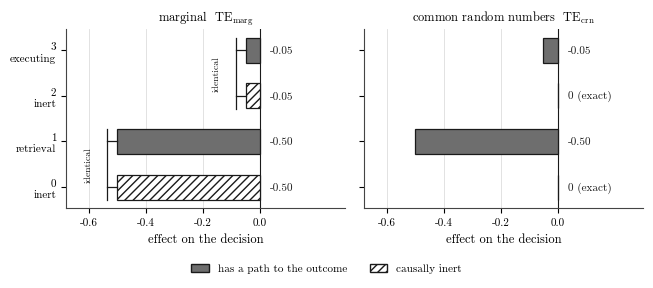

Source code (Python): (Note: this script raises an exception after producing the figure.)
"""Figures for the P2 manuscript.

Design constraints, in the order the dataviz procedure imposes them.

FORM. Figure 1's job is a comparison whose POINT is a failure to separate, so the
two estimands are drawn as small multiples rather than grouped bars: the reader
should see two inert steps matching two live ones in the left panel and vanishing
in the right, without having to trace a legend. Figure 2's job is change over a
continuous quantity with three series, which is a line chart; the empirical points
are overlaid as markers on their closed forms so agreement is visible rather than
asserted.

COLOR LAST, AND BARELY. These are print figures for a greyscale-safe manuscript,
so identity is carried by linestyle, marker and hatch, and colour is only a
secondary cue. That is the print case the skill reserves texture for. Legibility
in greyscale is computed at the foot of this file, not eyeballed.

NO DUAL AXES anywhere. Recessive spines and grid. Serif type to match the
document body.
"""
import matplotlib
matplotlib.use("Agg")
import matplotlib.pyplot as plt
import numpy as np

plt.rcParams.update({
    # Type 42 (TrueType), NOT matplotlib's default Type 3. Type 3 fonts are a
    # standing rejection reason at several venues, do not scale cleanly, and are
    # not text-searchable. The manuscript body is Type 1 Latin Modern; figures
    # emitting Type 3 would have been the only non-conforming part of the
    # submission, and the byte-level check that first flagged this was wrong in
    # the opposite direction, reporting no embedded fonts at all.
    "pdf.fonttype": 42,
    "ps.fonttype": 42,
    # Computer Modern, so figure type matches the Latin Modern body text rather
    # than sitting beside it in a different face.
    "font.family": "serif",
    "font.serif": ["cmr10", "DejaVu Serif"],
    "mathtext.fontset": "cm",
    "axes.unicode_minus": False,
    "font.size": 9,
    "axes.labelsize": 9,
    "axes.titlesize": 9,
    "xtick.labelsize": 8,
    "ytick.labelsize": 8,
    "legend.fontsize": 8,
    "axes.spines.top": False,
    "axes.spines.right": False,
    "axes.edgecolor": "#444444",
    "axes.linewidth": 0.8,
    "grid.color": "#DDDDDD",
    "grid.linewidth": 0.6,
    "figure.dpi": 200,
})

INK   = "#1A1A1A"
MID   = "#6E6E6E"
LIGHT = "#949494"   # darkened from #B0B0B0: too faint on paper

# ---------------------------------------------------------------- figure 1
# Analytic values, docs/DERIVATIONS.md Part I section 7. q = 0.9, w = 0.5.
steps  = ["0\ninert", "1\nretrieval", "2\ninert", "3\nexecuting"]
te_marg = [-0.50, -0.50, -0.05, -0.05]
te_crn  = [ 0.00, -0.50,  0.00, -0.05]
inert   = [True, False, True, False]

fig, axes = plt.subplots(1, 2, figsize=(6.6, 2.6), sharey=True)
for ax, vals, title in zip(
        axes, [te_marg, te_crn],
        [r"marginal  $\mathrm{TE}_{\mathrm{marg}}$",
         r"common random numbers  $\mathrm{TE}_{\mathrm{crn}}$"], strict=True):
    y = np.arange(len(steps))
    for i, v in enumerate(vals):
        ax.barh(y[i], v, height=0.55,
                color="white" if inert[i] else MID,
                edgecolor=INK, linewidth=0.9,
                hatch="////" if inert[i] else None, zorder=3)
        # Values sit in a column to the RIGHT of zero. The first draft put them
        # at the bar ends, where they collided with the annotation that carries
        # the argument. Bars run left, numbers run right, nothing overlaps.
        if v != 0:
            ax.text(0.035, y[i], f"{v:.2f}", va="center", ha="left",
                    fontsize=8, color=INK, zorder=4)
        else:
            ax.text(0.035, y[i], "0 (exact)", va="center", ha="left",
                    fontsize=8, color=INK, zorder=4)
    ax.set_yticks(y); ax.set_yticklabels(steps)
    ax.invert_yaxis()
    ax.set_xlim(-0.68, 0.30)
    ax.axvline(0, color=INK, linewidth=0.8, zorder=2)
    ax.set_xlabel("effect on the decision")
    ax.set_title(title, pad=6)
    ax.xaxis.grid(True, zorder=0); ax.set_axisbelow(True)
    ax.set_xticks([-0.6, -0.4, -0.2, 0.0])

# The one thing this figure exists to show, marked only on the panel where it
# is true: two pairs of bars are the same length, and one of each pair is inert.
for xpos, rows, _lab in [(-0.50, (0, 1), None), (-0.05, (2, 3), None)]:
    off = xpos - 0.035
    axes[0].plot([off, off], [rows[0] - 0.28, rows[1] + 0.28],
                 color=INK, lw=0.9, zorder=6)
    for r in rows:
        axes[0].plot([off, xpos], [r, r], color=INK, lw=0.9, zorder=6)
axes[0].text(-0.60, 0.5, "identical", rotation=90, va="center", ha="center",
             fontsize=7, color=INK)
axes[0].text(-0.15, 2.5, "identical", rotation=90, va="center", ha="center",
             fontsize=7, color=INK)

from matplotlib.patches import Patch
fig.legend(handles=[
    Patch(facecolor=MID, edgecolor=INK, label="has a path to the outcome"),
    Patch(facecolor="white", edgecolor=INK, hatch="////", label="causally inert")],
    loc="lower center", ncol=2, frameon=False, bbox_to_anchor=(0.5, -0.10),
    handlelength=1.6)

fig.tight_layout()
fig.savefig("figures/fig1_two_total_effects.pdf", bbox_inches="tight")
fig.savefig("figures/fig1_two_total_effects.png", bbox_inches="tight")
plt.close(fig)

# ---------------------------------------------------------------- figure 2
# docs/DERIVATIONS.md Part II section 12. Vocabulary 32, 40,000 draws per point.
tv        = np.array([0.0000, 0.0856, 0.1788, 0.3969, 0.4245, 0.9369])
quant_cf  = np.array([1.0000, 0.7851, 0.4121, 0.2777, 0.3057, 0.0167])
quant_emp = np.array([1.0000, 0.7839, 0.4087, 0.2740, 0.3054, 0.0177])
max_emp   = np.array([1.0000, 0.9142, 0.8221, 0.6075, 0.5801, 0.0654])
sorted_emp= np.array([1.0000, 0.5298, 0.0858, 0.0447, 0.0446, 0.0252])

fig, ax = plt.subplots(figsize=(4.6, 3.1))
grid = np.linspace(0, 1, 200)
ax.plot(grid, 1 - grid, color=INK, lw=1.6, ls="-", zorder=3,
        label=r"maximal coupling, $1-\mathrm{TV}$")
ax.plot(tv, max_emp, ls="none", marker="o", ms=5.5, mfc="white",
        mec=INK, mew=1.2, zorder=5)
ax.plot(tv, quant_cf, color=MID, lw=1.4, ls="--", zorder=3,
        label="shared-$u$ quantile coupling")
ax.plot(tv, quant_emp, ls="none", marker="s", ms=5, mfc="white",
        mec=MID, mew=1.2, zorder=5)
ax.plot(tv, sorted_emp, color=LIGHT, lw=1.4, ls=":", zorder=3,
        label="probability-sorted sampler")
ax.plot(tv, sorted_emp, ls="none", marker="^", ms=5, mfc="white",
        mec=LIGHT, mew=1.2, zorder=5)

# the factor of nine, the single point the figure exists to make
ax.annotate("", xy=(0.1788, 0.8221), xytext=(0.1788, 0.0858),
            arrowprops=dict(arrowstyle="<->", color=INK, lw=0.9), zorder=6)
# NO IN-PLOT TEXT ANNOTATION. Three placements were tried and each collided
# with a series or the legend: beside the arrow it crossed the maximal line,
# beside the legend it crossed the legend, and with a leader it crossed the
# quantile series. The plot is too dense to carry the sentence. The double-headed
# arrow stays and the caption explains it, which is where a paper puts this
# anyway.
ax.set_xlabel(r"total variation distance $\mathrm{TV}(p,q)$")
ax.set_ylabel("probability the branches agree")
ax.set_xlim(-0.02, 1.0); ax.set_ylim(-0.02, 1.05)
ax.grid(True, zorder=0); ax.set_axisbelow(True)
ax.legend(loc="upper right", frameon=False)
fig.tight_layout()
fig.savefig("figures/fig2_coupling_gap.pdf", bbox_inches="tight")
fig.savefig("figures/fig2_coupling_gap.png", bbox_inches="tight")
plt.close(fig)
print("rendered both figures")

# ------------------------------------------------- greyscale check, computed
def luma(hexstr):
    r, g, b = (int(hexstr[i:i+2], 16) / 255 for i in (1, 3, 5))
    lin = [c/12.92 if c <= .04045 else ((c+.055)/1.055)**2.4 for c in (r, g, b)]
    return .2126*lin[0] + .7152*lin[1] + .0722*lin[2]

print("\ngreyscale separation of the three series inks (relative luminance):")
inks = {"INK": INK, "MID": MID, "LIGHT": LIGHT}
for a in inks:
    for b in inks:
        if a < b:
            d = abs(luma(inks[a]) - luma(inks[b]))
            print(f"  {a:5} vs {b:5}  delta L = {d:.3f}  {'OK' if d >= 0.10 else 'TOO CLOSE'}")
print("\nseries ink against the paper (white), which the first pass did not check:")
for k, v in inks.items():
    d = abs(luma("#FFFFFF") - luma(v))
    print(f"  {k:5} vs paper   delta L = {d:.3f}  {'OK' if d >= 0.40 else 'TOO FAINT'}")
print("\n  every series also carries a distinct linestyle and marker, so identity")
print("  never depends on tone alone. That is the requirement for print.")
